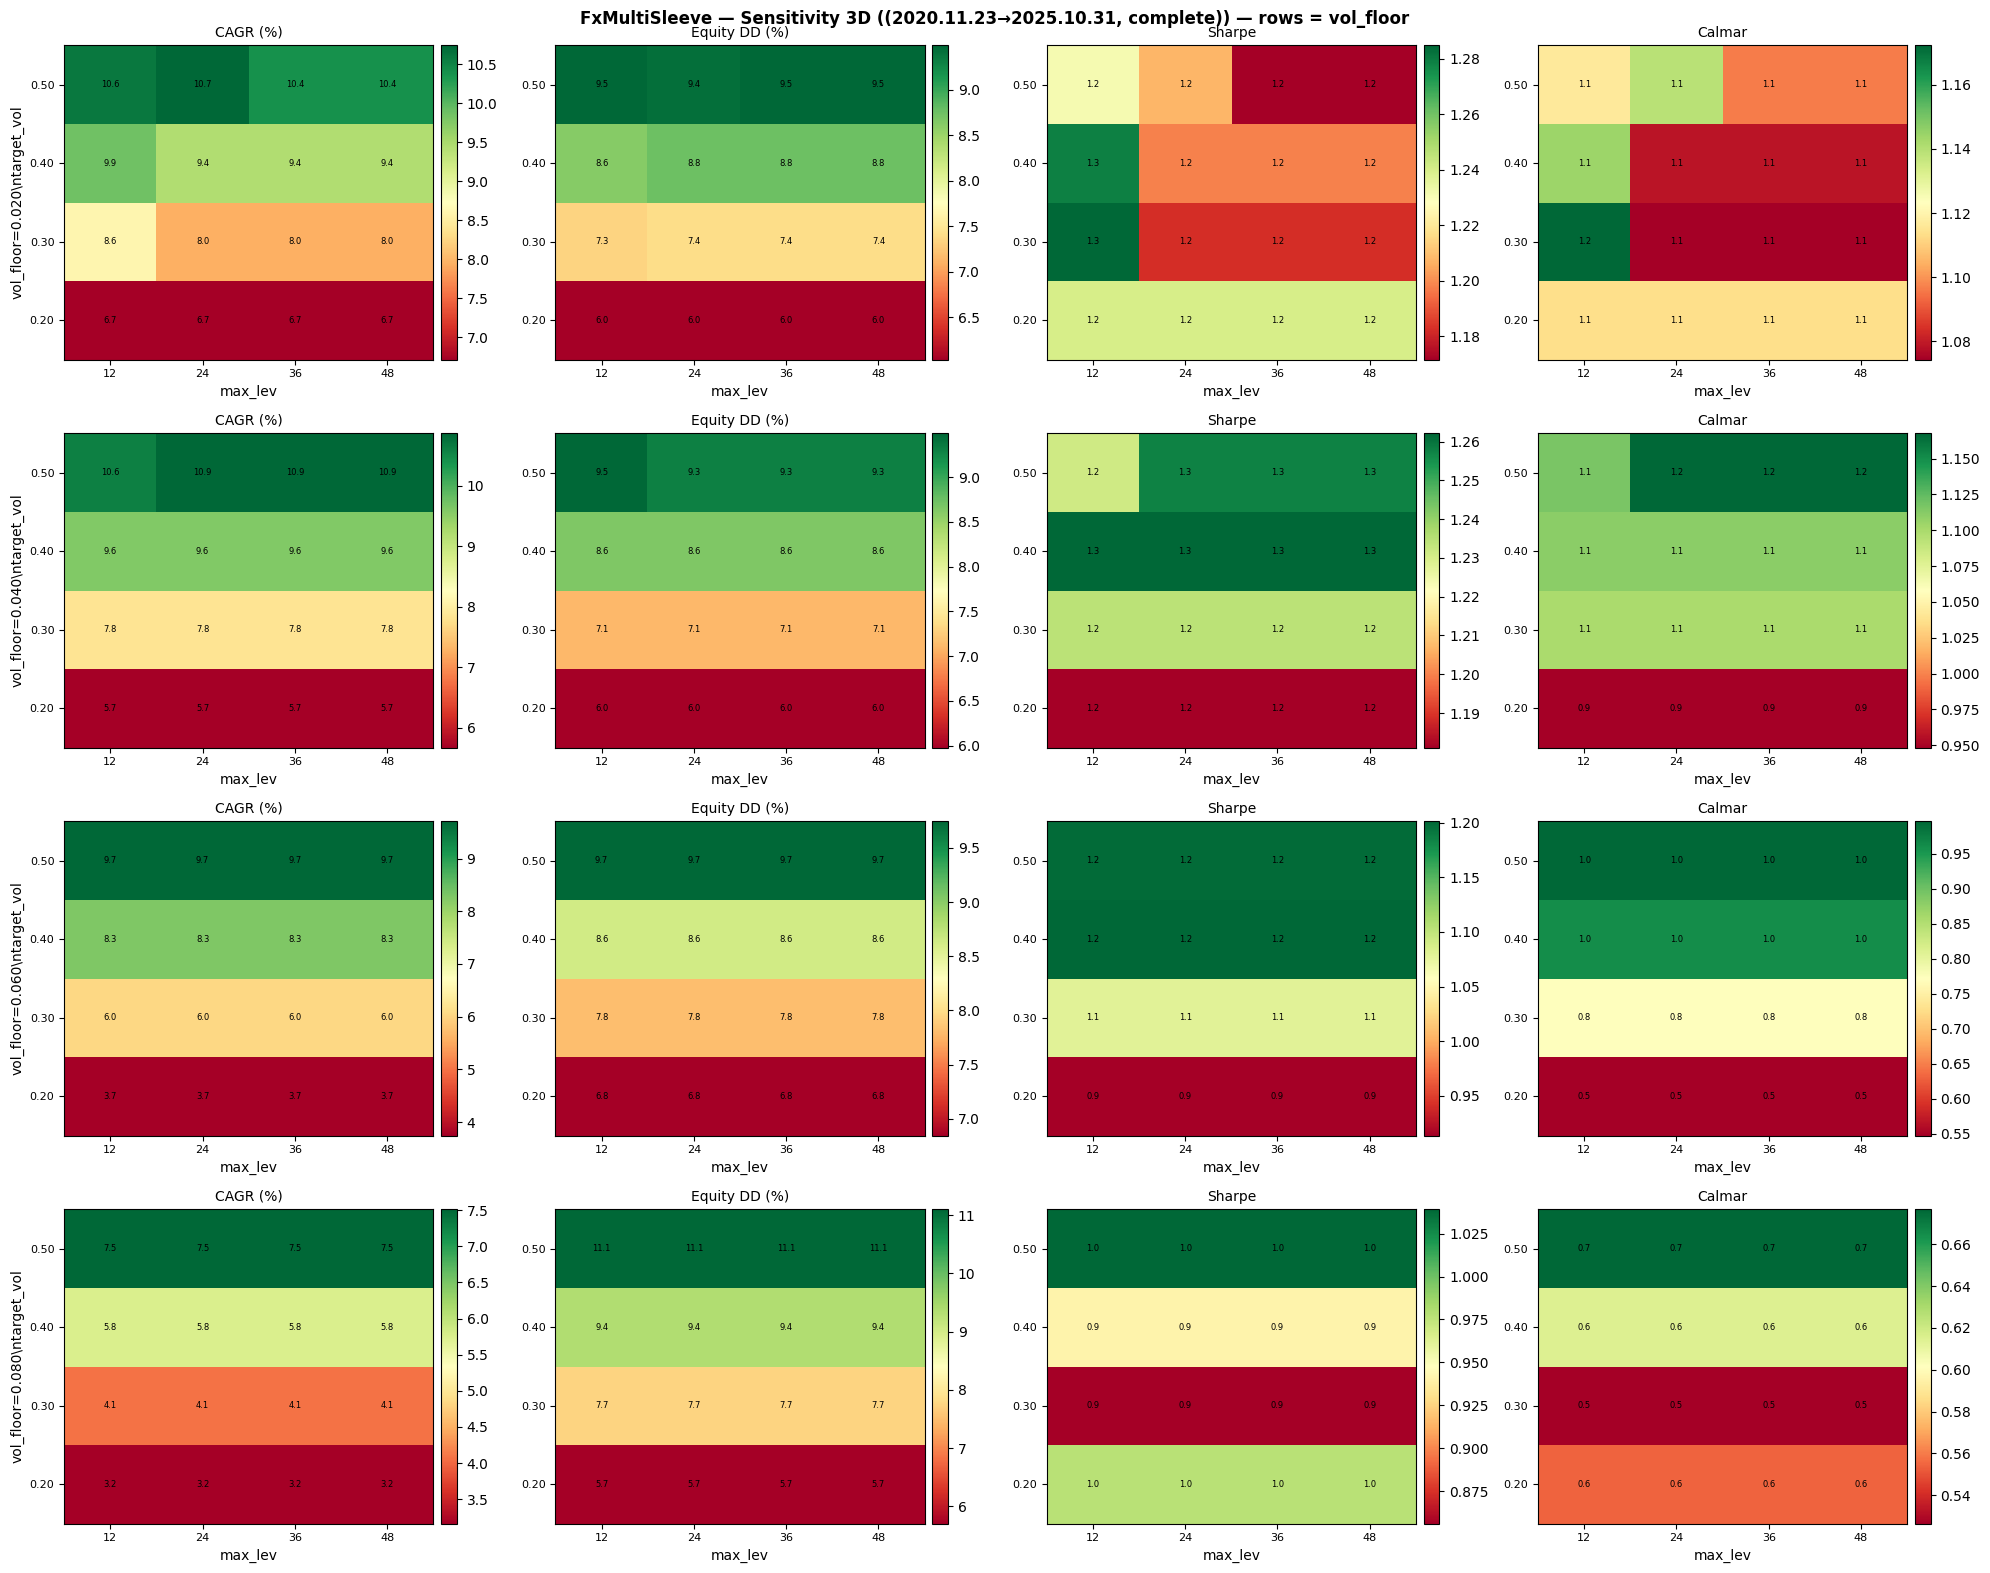

The data file committed next to this chart (first rows):
target_vol, max_lev, vol_floor, cagr_pct, equity_dd_pct, sharpe, profit_factor, recovery_factor, trades, net_profit, years
0.2, 12.0, 0.06, 3.746, 6.844, 0.9137, 1.289, 2.63, 788, 1991, 4.936
0.2, 12.0, 0.08, 3.163, 5.703, 0.9776, 1.298, 2.703, 788, 1662, 4.936
0.2, 12.0, 0.02, 6.717, 6.032, 1.24, 1.424, 5.107, 788, 3784, 4.936
0.2, 12.0, 0.04, 5.669, 5.978, 1.181, 1.393, 4.577, 788, 3128, 4.936
0.2, 24.0, 0.08, 3.163, 5.703, 0.9776, 1.298, 2.703, 788, 1662, 4.936
0.2, 24.0, 0.04, 5.669, 5.978, 1.181, 1.393, 4.577, 788, 3128, 4.936
0.2, 24.0, 0.06, 3.746, 6.844, 0.9137, 1.289, 2.63, 788, 1991, 4.936
0.2, 24.0, 0.02, 6.717, 6.032, 1.24, 1.424, 5.107, 788, 3784, 4.936
0.2, 36.0, 0.06, 3.746, 6.844, 0.9137, 1.289, 2.63, 788, 1991, 4.936
0.2, 36.0, 0.02, 6.717, 6.032, 1.24, 1.424, 5.107, 788, 3784, 4.936
0.2, 36.0, 0.04, 5.669, 5.978, 1.181, 1.393, 4.577, 788, 3128, 4.936
0.2, 36.0, 0.08, 3.163, 5.703, 0.9776, 1.298, 2.703, 788, 1662, 4.936
0.2, 48.0, 0.06, 3.746, 6.844, 0.9137, 1.289, 2.63, 788, 1991, 4.936
0.2, 48.0, 0.02, 6.717, 6.032, 1.24, 1.424, 5.107, 788, 3784, 4.936
0.2, 48.0, 0.08, 3.163, 5.703, 0.9776, 1.298, 2.703, 788, 1662, 4.936
0.2, 48.0, 0.04, 5.669, 5.978, 1.181, 1.393, 4.577, 788, 3128, 4.936
0.3, 12.0, 0.06, 6.029, 7.815, 1.079, 1.357, 3.696, 788, 3351, 4.936
0.3, 12.0, 0.08, 4.069, 7.729, 0.8562, 1.272, 2.531, 788, 2176, 4.936
0.3, 12.0, 0.02, 8.606, 7.342, 1.285, 1.448, 5.372, 788, 5031, 4.936
0.3, 12.0, 0.04, 7.824, 7.113, 1.234, 1.427, 5.127, 788, 4504, 4.936
0.3, 24.0, 0.08, 4.069, 7.729, 0.8562, 1.272, 2.531, 788, 2176, 4.936
0.3, 24.0, 0.04, 7.824, 7.113, 1.234, 1.427, 5.127, 788, 4504, 4.936
0.3, 24.0, 0.02, 7.954, 7.404, 1.183, 1.409, 4.903, 788, 4591, 4.936
0.3, 24.0, 0.06, 6.029, 7.815, 1.079, 1.357, 3.696, 788, 3351, 4.936
0.3, 36.0, 0.06, 6.029, 7.815, 1.079, 1.357, 3.696, 788, 3351, 4.936
0.3, 36.0, 0.02, 7.954, 7.404, 1.183, 1.409, 4.903, 788, 4591, 4.936
0.3, 36.0, 0.08, 4.069, 7.729, 0.8562, 1.272, 2.531, 788, 2176, 4.936
0.3, 36.0, 0.04, 7.824, 7.113, 1.234, 1.427, 5.127, 788, 4504, 4.936
0.3, 48.0, 0.02, 7.954, 7.404, 1.183, 1.409, 4.903, 788, 4591, 4.936
0.3, 48.0, 0.06, 6.029, 7.815, 1.079, 1.357, 3.696, 788, 3351, 4.936
0.3, 48.0, 0.08, 4.069, 7.729, 0.8562, 1.272, 2.531, 788, 2176, 4.936
0.3, 48.0, 0.04, 7.824, 7.113, 1.234, 1.427, 5.127, 788, 4504, 4.936
0.4, 12.0, 0.02, 9.864, 8.621, 1.279, 1.444, 5.38, 788, 5910, 4.936
0.4, 12.0, 0.04, 9.598, 8.64, 1.262, 1.44, 5.2, 788, 5721, 4.936
0.4, 12.0, 0.08, 5.762, 9.369, 0.9411, 1.308, 2.93, 788, 3186, 4.936
0.4, 12.0, 0.06, 8.273, 8.626, 1.201, 1.409, 4.596, 788, 4805, 4.936
0.4, 24.0, 0.02, 9.446, 8.755, 1.198, 1.422, 4.93, 788, 5614, 4.936
0.4, 24.0, 0.08, 5.762, 9.369, 0.9411, 1.308, 2.93, 788, 3186, 4.936
0.4, 24.0, 0.06, 8.273, 8.626, 1.201, 1.409, 4.596, 788, 4805, 4.936
0.4, 24.0, 0.04, 9.598, 8.64, 1.262, 1.44, 5.2, 788, 5721, 4.936
0.4, 36.0, 0.02, 9.446, 8.755, 1.198, 1.422, 4.93, 788, 5614, 4.936
0.4, 36.0, 0.04, 9.598, 8.64, 1.262, 1.44, 5.2, 788, 5721, 4.936
0.4, 36.0, 0.06, 8.273, 8.626, 1.201, 1.409, 4.596, 788, 4805, 4.936
0.4, 36.0, 0.08, 5.762, 9.369, 0.9411, 1.308, 2.93, 788, 3186, 4.936
0.4, 48.0, 0.02, 9.446, 8.755, 1.198, 1.422, 4.93, 788, 5614, 4.936
0.4, 48.0, 0.04, 9.598, 8.64, 1.262, 1.44, 5.2, 788, 5721, 4.936
0.4, 48.0, 0.08, 5.762, 9.369, 0.9411, 1.308, 2.93, 788, 3186, 4.936
0.4, 48.0, 0.06, 8.273, 8.626, 1.201, 1.409, 4.596, 788, 4805, 4.936
0.5, 12.0, 0.02, 10.6, 9.491, 1.231, 1.425, 5.159, 788, 6441, 4.936
0.5, 12.0, 0.04, 10.6, 9.491, 1.231, 1.425, 5.159, 788, 6441, 4.936
0.5, 12.0, 0.08, 7.512, 11.1, 1.039, 1.347, 3.229, 788, 4298, 4.936
0.5, 12.0, 0.06, 9.705, 9.745, 1.198, 1.415, 4.754, 788, 5797, 4.936
0.5, 24.0, 0.08, 7.512, 11.1, 1.039, 1.347, 3.229, 788, 4298, 4.936
0.5, 24.0, 0.02, 10.74, 9.428, 1.208, 1.427, 5.139, 788, 6548, 4.936
0.5, 24.0, 0.04, 10.87, 9.311, 1.258, 1.435, 5.271, 788, 6643, 4.936
0.5, 24.0, 0.06, 9.705, 9.745, 1.198, 1.415, 4.754, 788, 5797, 4.936
0.5, 36.0, 0.04, 10.87, 9.311, 1.258, 1.435, 5.271, 788, 6643, 4.936
0.5, 36.0, 0.06, 9.705, 9.745, 1.198, 1.415, 4.754, 788, 5797, 4.936
0.5, 36.0, 0.02, 10.4, 9.482, 1.172, 1.414, 5.021, 788, 6294, 4.936
0.5, 36.0, 0.08, 7.512, 11.1, 1.039, 1.347, 3.229, 788, 4298, 4.936
... 4 more rows
